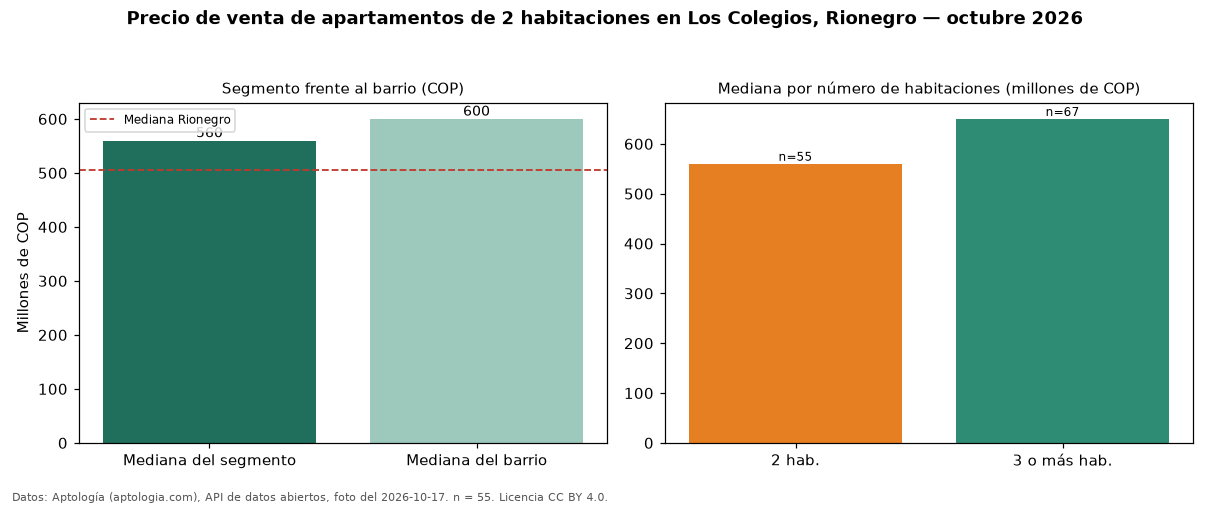

The table this chart was drawn from, first rows:
seccion, metrica, valor_cop, n
precio, mediana, 560000000, 55
habitaciones, 2, 560000000, 55
habitaciones, 3+, 650000000, 67
barrio, mediana_barrio_todos_los_tamanos, 600000000, 122
ciudad, mediana_ciudad, 505000000, 
fuente, fecha_foto, 2026-10-17, 
fuente, atribucion, https://www.aptologia.com/venta/rionegro…, 
